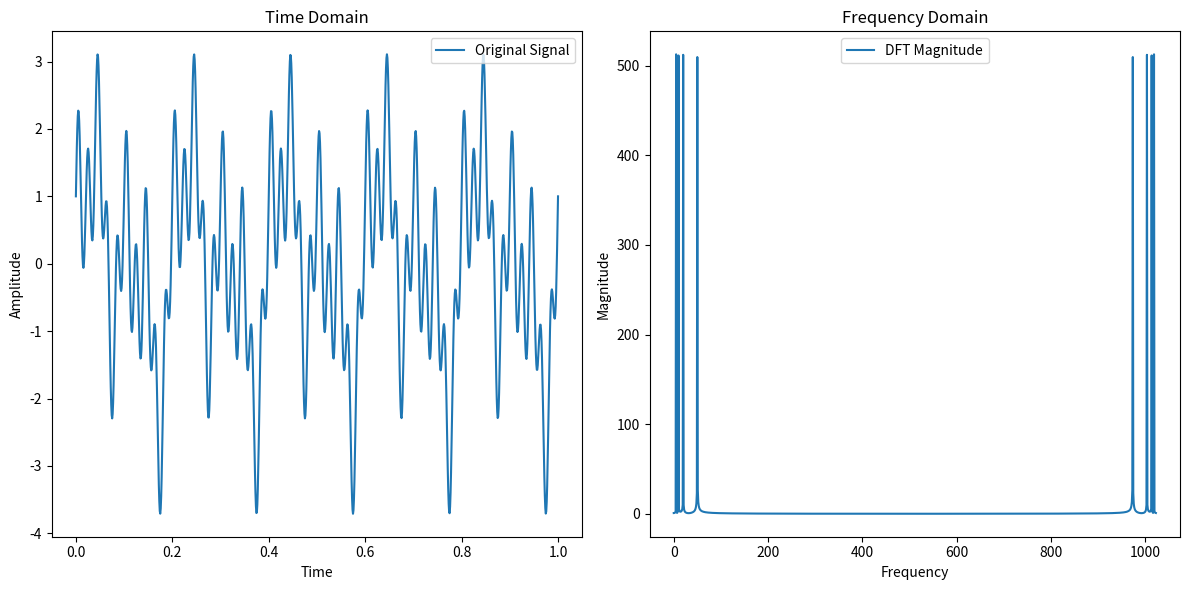

Generate this figure with matplotlib:
import numpy as np
import matplotlib.pyplot as plt


def compute_dft_direct(input_signal: np.array):
    """
    Compute the Discrete Fourier Transform (DFT) of the given input sequence.
    This function uses the direct method of computing the DFT, which is
    inefficient for large input sequences.
    
    
    Args:
    input_sequence (list or np.array): The input sequence (time domain).

    Returns:
    np.array: The DFT of the input sequence (frequency domain).
    """
    n = len(input_signal)
    # Initialize output array with zeros
    output_sequence = np.zeros(n, dtype=complex)

    # Compute DFT
    for k in range(n):
        for j in range(n):
            angle = -2j * np.pi * j * k / n
            output_sequence[k] += input_signal[j] * np.exp(angle)

    return output_sequence


#########################--------------------------------------------------------------









def generate_signal(num_points: int, max_freq: int =0):
    """
    Generate a complex signal composed of multiple sinusoidal waves.

    Args:
    num_points (int): Number of data points in the signal.
    max_freq (int): Maximum frequency of the sinusoidal components.
    noise (float): Noise level (gaussian noise).

    Returns:
    np.array: A complex signal composed of multiple sinusoidal components.
    """
    t = np.linspace(0, 1, num_points)
    signal = np.sin(2 * np.pi * 5 * t) + np.sin(2 * np.pi * 10 * t) + np.cos(2 * np.pi * 20 * t) + np.sin(2 * np.pi * 50 * t)
    return signal

def plot_signal_and_dft(signal, dft_result):
    """
    Plot the original signal and its DFT.

    Args:
    signal (np.array): The original signal.
    dft_result (np.array): The DFT of the signal.
    """
    num_points = len(signal)
    t = np.linspace(0, 1, num_points)
    freq = np.arange(num_points)

    plt.figure(figsize=(12, 6))

    # Plot the original signal
    plt.subplot(1, 2, 1)
    plt.plot(t, signal, label='Original Signal')
    plt.xlabel('Time')
    plt.ylabel('Amplitude')
    plt.title('Time Domain')
    plt.legend()

    # Plot the magnitude of the DFT result
    plt.subplot(1, 2, 2)
    plt.plot(freq, np.abs(dft_result), label='DFT Magnitude')
    plt.xlabel('Frequency')
    plt.ylabel('Magnitude')
    plt.title('Frequency Domain')
    plt.legend()

    plt.tight_layout()
    plt.show()



# Calculate fft with nympy module and compare results with my own implementation:
def numpy_compairson(signal: list):
    # Calculate fft with numpy module
    fft_numpy = np.fft.fft(signal)
    # Calculate fft with my own implementation
    fft_my = compute_dft_direct(signal)
    # Compare results
    print("Numpy fft: ", fft_numpy)
    print("My fft: ", fft_my)
    print("Difference: ", fft_numpy - fft_my)
    return 


# Usage on console (python -i app/core/dft.py), otherwise 
# Use this file as a module in another file

if __name__ == "__main__":
    input_signal_example = np.array([0, 1, 2, 3])
    dft_result = compute_dft_direct(input_signal=input_signal_example)
    print(dft_result)
    
    
    # Generate a more complex signal
    num_points = 1024
    complex_signal = generate_signal(num_points)

    # Compute its DFT
    dft_of_complex_signal = compute_dft_direct(complex_signal)
    
    # Plot the signal and its DFT
    plot_signal_and_dft(complex_signal, dft_of_complex_signal)